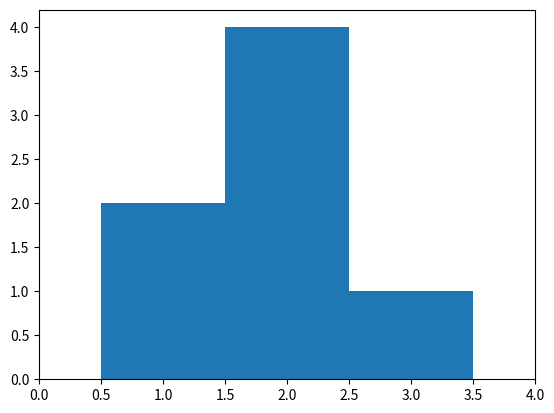

This figure's Python source:
import numpy as np    
hist, bin_edges = np.histogram([1, 1, 2, 2, 2, 2, 3], bins = range(5))
print(hist)

import matplotlib.pyplot as plt
plt.bar(bin_edges[:-1], hist, width = 1)
plt.xlim(min(bin_edges), max(bin_edges))
plt.show()   
